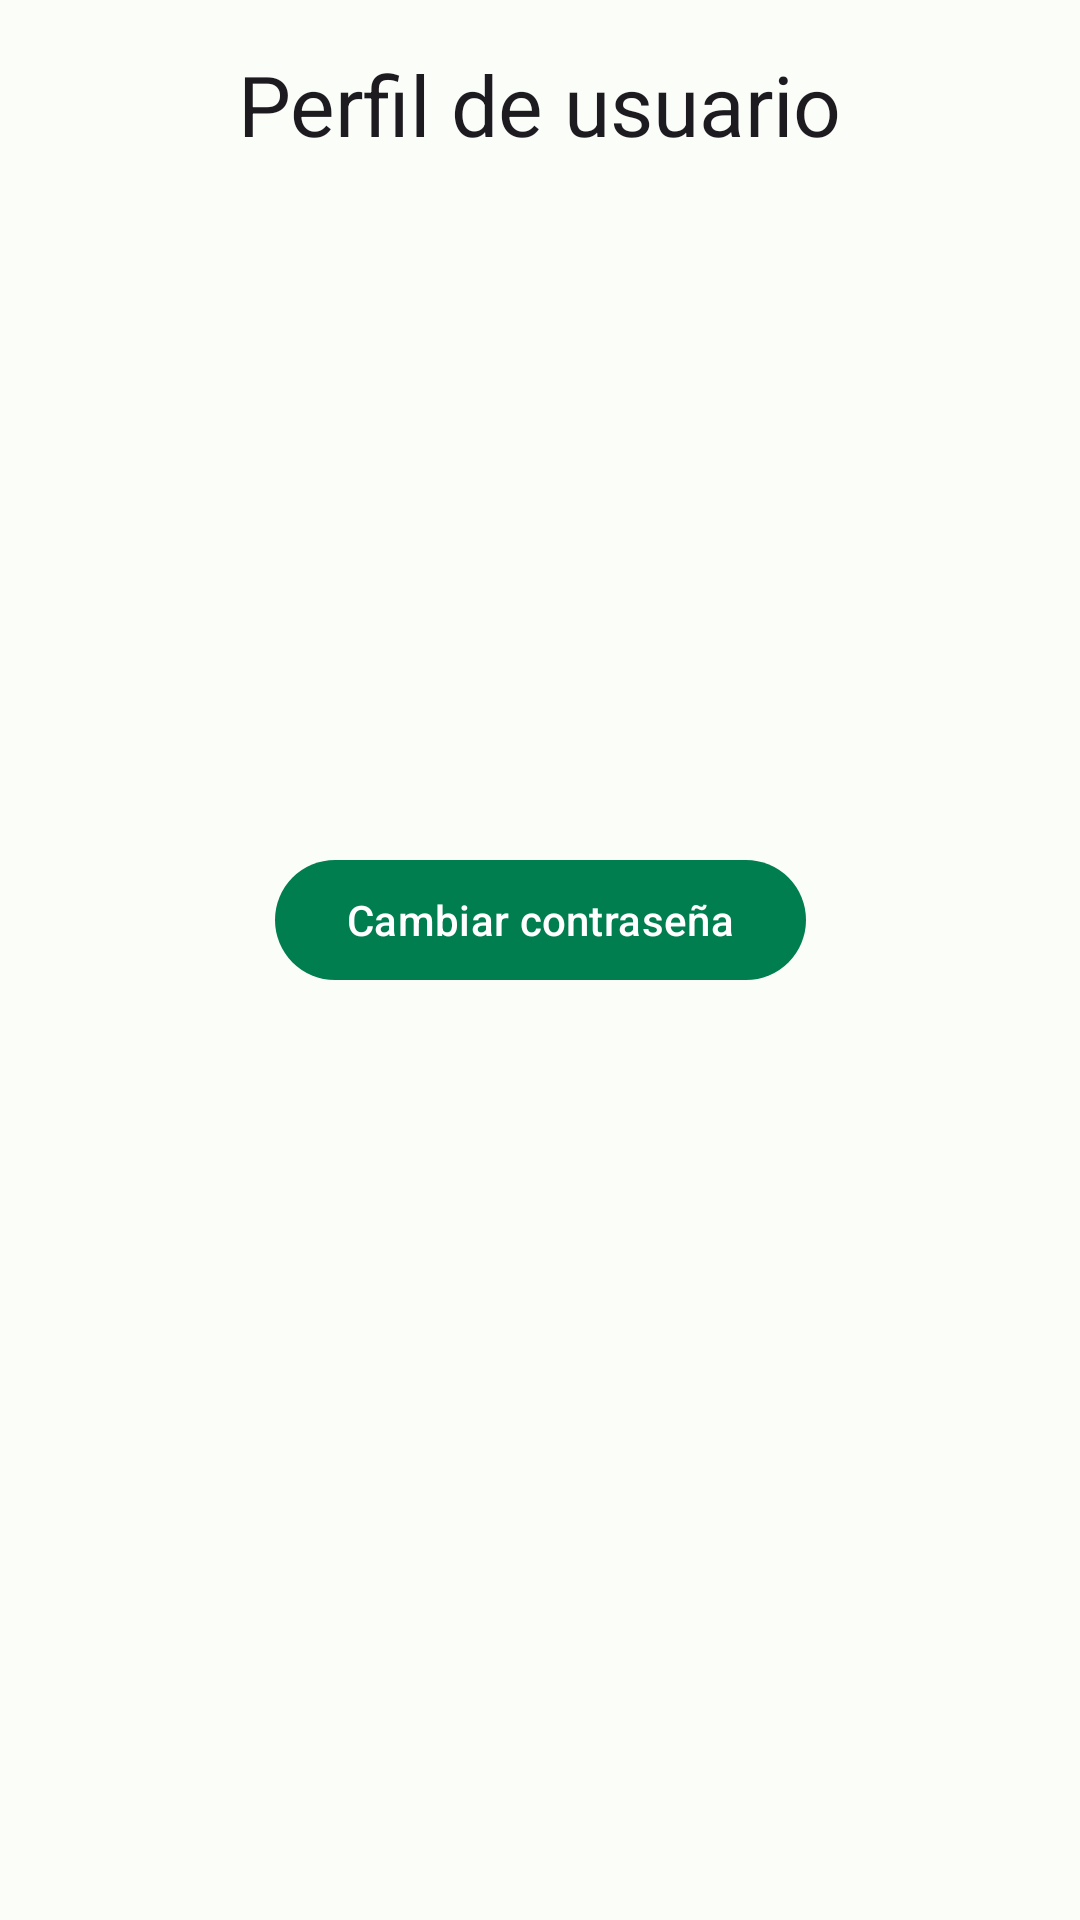

Layout XML and referenced resources for this Android screen:
<!-- AndroidManifest.xml: application theme Theme.TecnoExpress -->
<!-- res/layout/fragment_perfil.xml -->
<?xml version="1.0" encoding="utf-8"?>
<androidx.constraintlayout.widget.ConstraintLayout xmlns:android="http://schemas.android.com/apk/res/android"
    xmlns:app="http://schemas.android.com/apk/res-auto"
    android:layout_width="match_parent"
    android:layout_height="match_parent"
    android:padding="16dp">

    <TextView
        android:id="@+id/tvTitulo"
        android:layout_width="wrap_content"
        android:layout_height="wrap_content"
        android:text="Perfil de usuario"
        android:textAppearance="@style/TextAppearance.Material3.HeadlineMedium"
        app:layout_constraintEnd_toEndOf="parent"
        app:layout_constraintStart_toStartOf="parent"
        app:layout_constraintTop_toTopOf="parent" />

    <TextView
        android:id="@+id/tvNombres"
        android:layout_width="wrap_content"
        android:layout_height="wrap_content"
        android:layout_marginTop="32dp"
        android:textAppearance="@style/TextAppearance.Material3.TitleLarge"
        app:layout_constraintEnd_toEndOf="parent"
        app:layout_constraintStart_toStartOf="parent"
        app:layout_constraintTop_toBottomOf="@id/tvTitulo" />

    <TextView
        android:id="@+id/tvApellidos"
        android:layout_width="wrap_content"
        android:layout_height="wrap_content"
        android:layout_marginTop="16dp"
        android:textAppearance="@style/TextAppearance.Material3.TitleLarge"
        app:layout_constraintEnd_toEndOf="parent"
        app:layout_constraintStart_toStartOf="parent"
        app:layout_constraintTop_toBottomOf="@id/tvNombres" />

    <TextView
        android:id="@+id/tvDni"
        android:layout_width="wrap_content"
        android:layout_height="wrap_content"
        android:layout_marginTop="16dp"
        android:textAppearance="@style/TextAppearance.Material3.TitleLarge"
        app:layout_constraintEnd_toEndOf="parent"
        app:layout_constraintStart_toStartOf="parent"
        app:layout_constraintTop_toBottomOf="@id/tvApellidos" />

    <TextView
        android:id="@+id/tvCorreo"
        android:layout_width="wrap_content"
        android:layout_height="wrap_content"
        android:layout_marginTop="16dp"
        android:textAppearance="@style/TextAppearance.Material3.TitleLarge"
        app:layout_constraintEnd_toEndOf="parent"
        app:layout_constraintStart_toStartOf="parent"
        app:layout_constraintTop_toBottomOf="@id/tvDni" />

    <com.google.android.material.button.MaterialButton
        android:id="@+id/btnCambiarContrasena"
        android:layout_width="wrap_content"
        android:layout_height="wrap_content"
        android:layout_marginTop="32dp"
        android:text="Cambiar contraseña"
        app:layout_constraintEnd_toEndOf="parent"
        app:layout_constraintStart_toStartOf="parent"
        app:layout_constraintTop_toBottomOf="@id/tvCorreo" />

    <ProgressBar
        android:id="@+id/progressBar"
        android:layout_width="wrap_content"
        android:layout_height="wrap_content"
        android:visibility="gone"
        app:layout_constraintBottom_toBottomOf="parent"
        app:layout_constraintEnd_toEndOf="parent"
        app:layout_constraintStart_toStartOf="parent"
        app:layout_constraintTop_toTopOf="parent" />

</androidx.constraintlayout.widget.ConstraintLayout>
<!-- resources referenced by this layout -->
<resources>
  <color name="verde">#007E4F</color>
  <color name="verde_oscuro">#005C38</color>
  <color name="white">#FFFFFFFF</color>
  <color name="md_theme_light_primaryContainer">#89F8C7</color>
  <color name="md_theme_light_onPrimaryContainer">#002114</color>
  <color name="md_theme_light_secondary">#4C6358</color>
  <color name="md_theme_light_onSecondary">#FFFFFF</color>
  <color name="md_theme_light_secondaryContainer">#CFE9DB</color>
  <color name="md_theme_light_onSecondaryContainer">#092017</color>
  <color name="md_theme_light_tertiary">#3F6374</color>
  <color name="md_theme_light_onTertiary">#FFFFFF</color>
  <color name="md_theme_light_tertiaryContainer">#C3E8FC</color>
  <color name="md_theme_light_onTertiaryContainer">#001F2A</color>
  <color name="md_theme_light_error">#BA1A1A</color>
  <color name="md_theme_light_errorContainer">#FFDAD6</color>
  <color name="md_theme_light_onError">#FFFFFF</color>
  <color name="md_theme_light_onErrorContainer">#410002</color>
  <color name="md_theme_light_background">#FBFDF9</color>
  <color name="md_theme_light_onBackground">#191C1A</color>
  <color name="md_theme_light_surface">#FBFDF9</color>
  <color name="md_theme_light_onSurface">#191C1A</color>
  <color name="md_theme_light_surfaceVariant">#DCE5DD</color>
  <color name="md_theme_light_onSurfaceVariant">#404943</color>
  <color name="md_theme_light_outline">#707973</color>
  <color name="md_theme_light_inverseOnSurface">#EFF1ED</color>
  <color name="md_theme_light_inverseSurface">#2E312F</color>
  <color name="md_theme_light_inversePrimary">#6CDBAC</color>
  <color name="purple_700">#3700B3</color>
  <color name="teal_700">#018786</color>
</resources>
